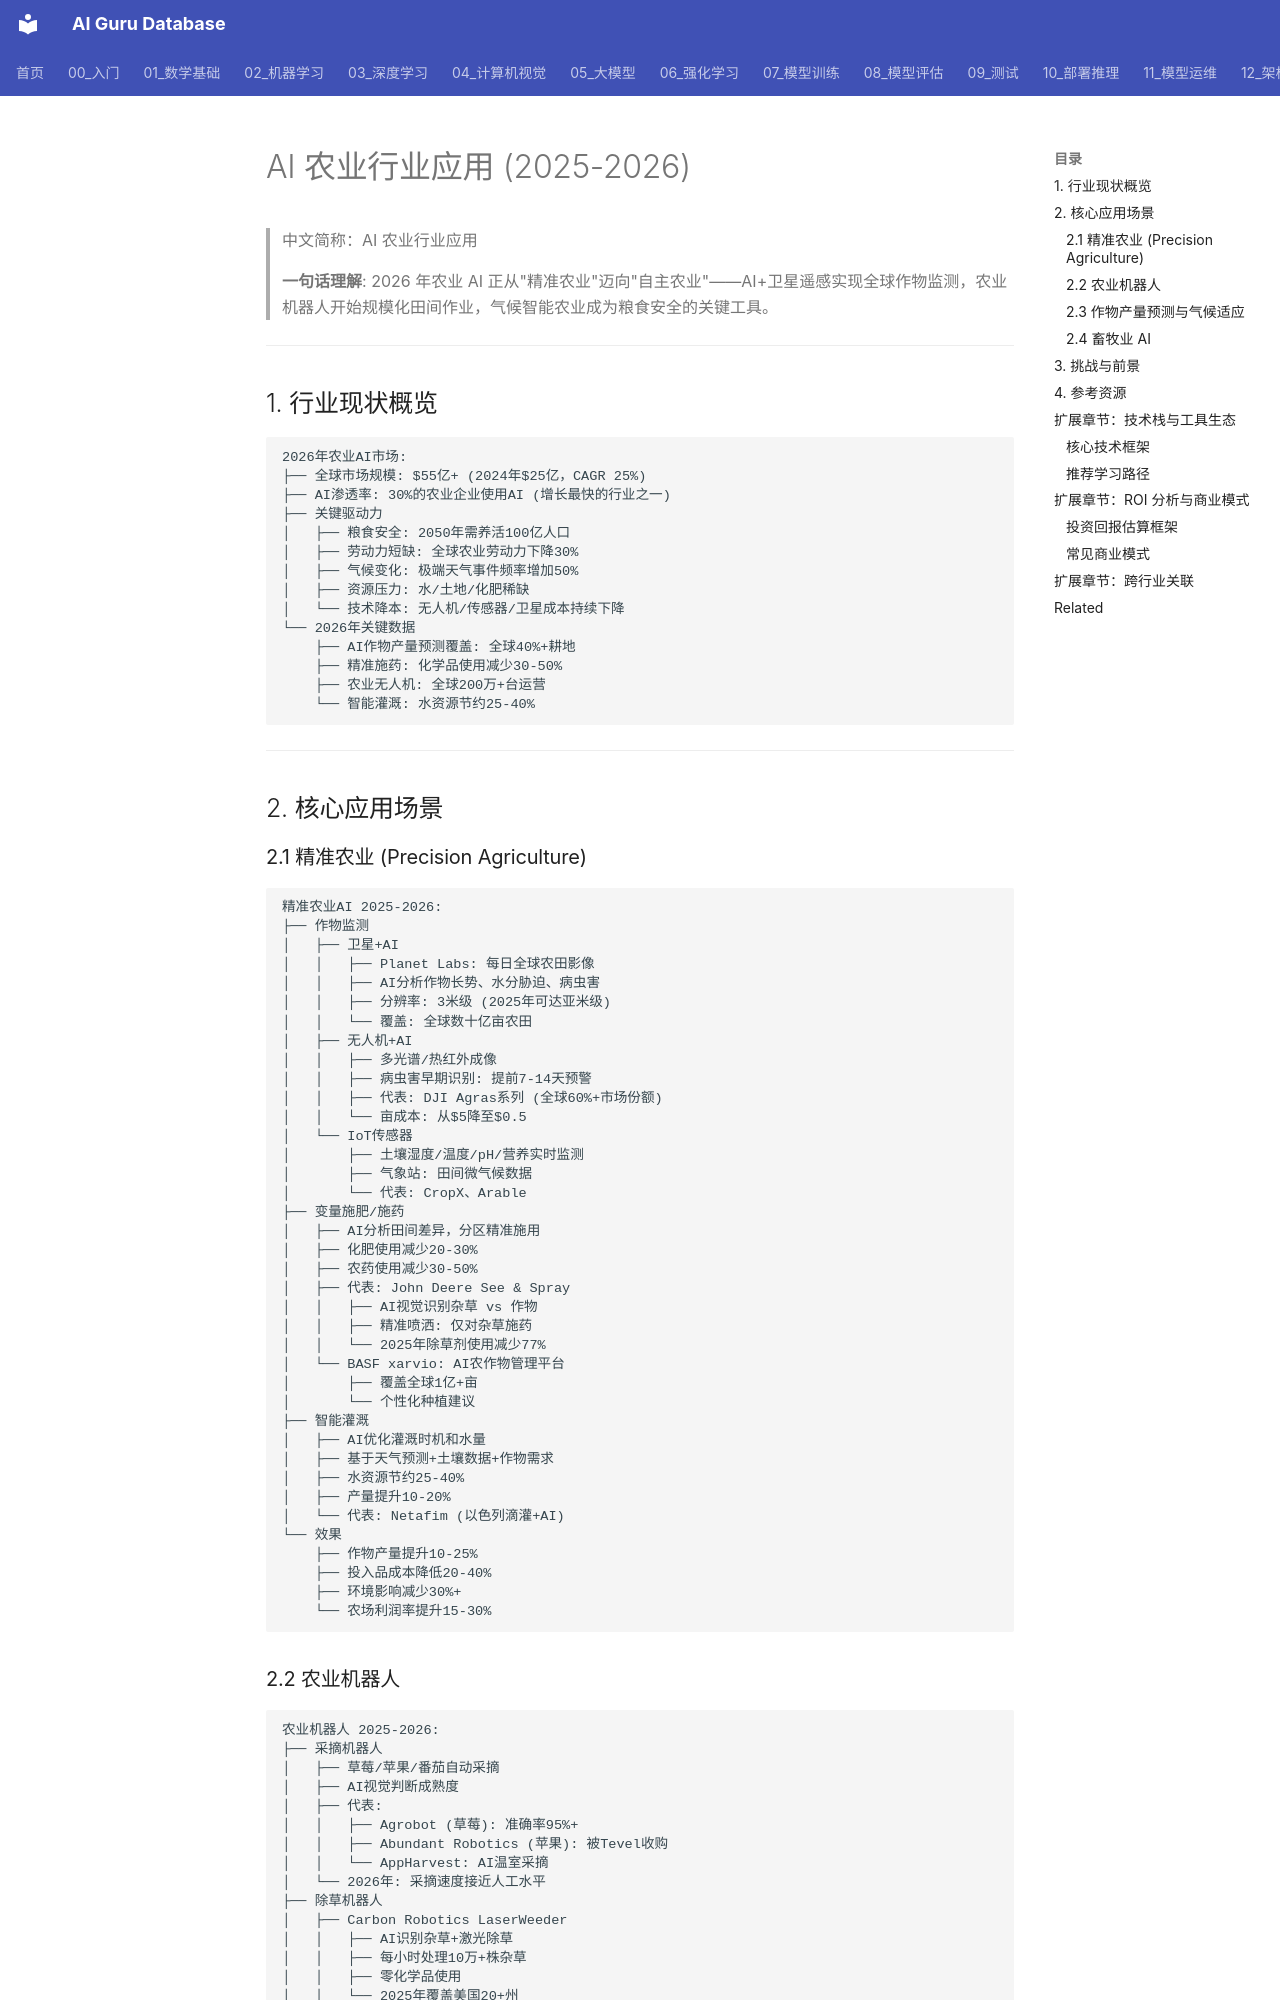

repository: ai-guru-global/ai-guru-database · page: 18_行业应用/10_农业/02_AI农业2026/index.html · generator: mkdocs

---
title: 'AI 农业行业应用 (2025-2026)'
category: '18-ai-applications-industry-agriculture'
tags: ["ai-applications", "industry", "finance", "healthcare"]
summary: '> **一句话理解**: 2026年农业AI正从"精准农业"迈向"自主农业"——AI+卫星遥感实现全球作物监测，农业机器人开始规模化田间作业，气候智能农业成为粮食安全的关键工具。'
created: '2026-05-31'
updated: '2026-05-31'
tier: supporting
aliases:
  - "Ai Agriculture 2026"
  - "AI Agriculture 2026"
  - AI_Agriculture_2026
sources: []

name_zh: "AI 农业行业应用"
---
# AI 农业行业应用 (2025-2026)

> 中文简称：AI 农业行业应用

> **一句话理解**: 2026 年农业 AI 正从"精准农业"迈向"自主农业"——AI+卫星遥感实现全球作物监测，农业机器人开始规模化田间作业，气候智能农业成为粮食安全的关键工具。

---

## 1. 行业现状概览

```
2026年农业AI市场:
├── 全球市场规模: $55亿+ (2024年$25亿，CAGR 25%)
├── AI渗透率: 30%的农业企业使用AI (增长最快的行业之一)
├── 关键驱动力
│   ├── 粮食安全: 2050年需养活100亿人口
│   ├── 劳动力短缺: 全球农业劳动力下降30%
│   ├── 气候变化: 极端天气事件频率增加50%
│   ├── 资源压力: 水/土地/化肥稀缺
│   └── 技术降本: 无人机/传感器/卫星成本持续下降
└── 2026年关键数据
    ├── AI作物产量预测覆盖: 全球40%+耕地
    ├── 精准施药: 化学品使用减少30-50%
    ├── 农业无人机: 全球200万+台运营
    └── 智能灌溉: 水资源节约25-40%
```

---

## 2. 核心应用场景
